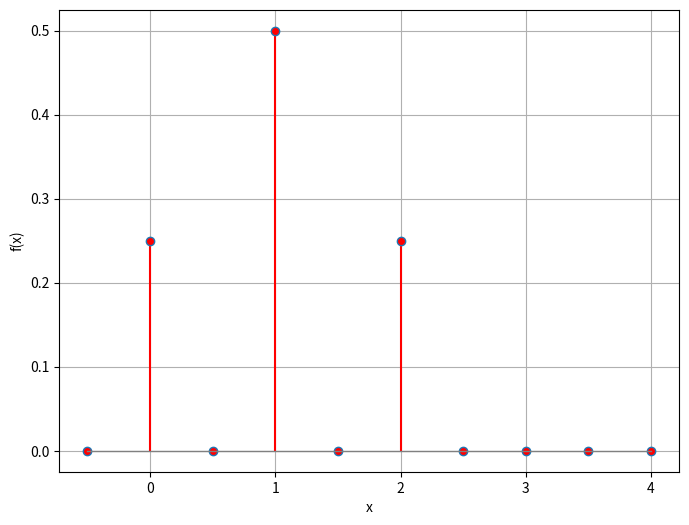

This chart was generated by the following Python code: (Note: this script raises an exception after producing the figure.)
import numpy as np
import matplotlib.pyplot as plt

def pmf(x):
    if x == 0:
        return 0.25
    elif x == 1:
        return 0.5
    elif x == 2:
        return 0.25
    else:
        return 0

x_values = np.array([-0.5, 0, 0.5, 1, 1.5, 2.0, 2.5, 3.0, 3.5, 4.0])
y_values = np.array([pmf(x) for x in x_values])

# Create the stem plot
plt.figure(figsize=(8, 6))
markerline, stemlines, baseline = plt.stem(x_values, y_values)
plt.setp(markerline, 'markerfacecolor', 'red')
plt.setp(stemlines, 'color', 'red')
plt.setp(baseline, 'color', 'gray', 'linewidth', 1)

plt.xlabel('x')
plt.ylabel('f(x)')
plt.grid(True)
plt.savefig("../figs/fig1.png")

